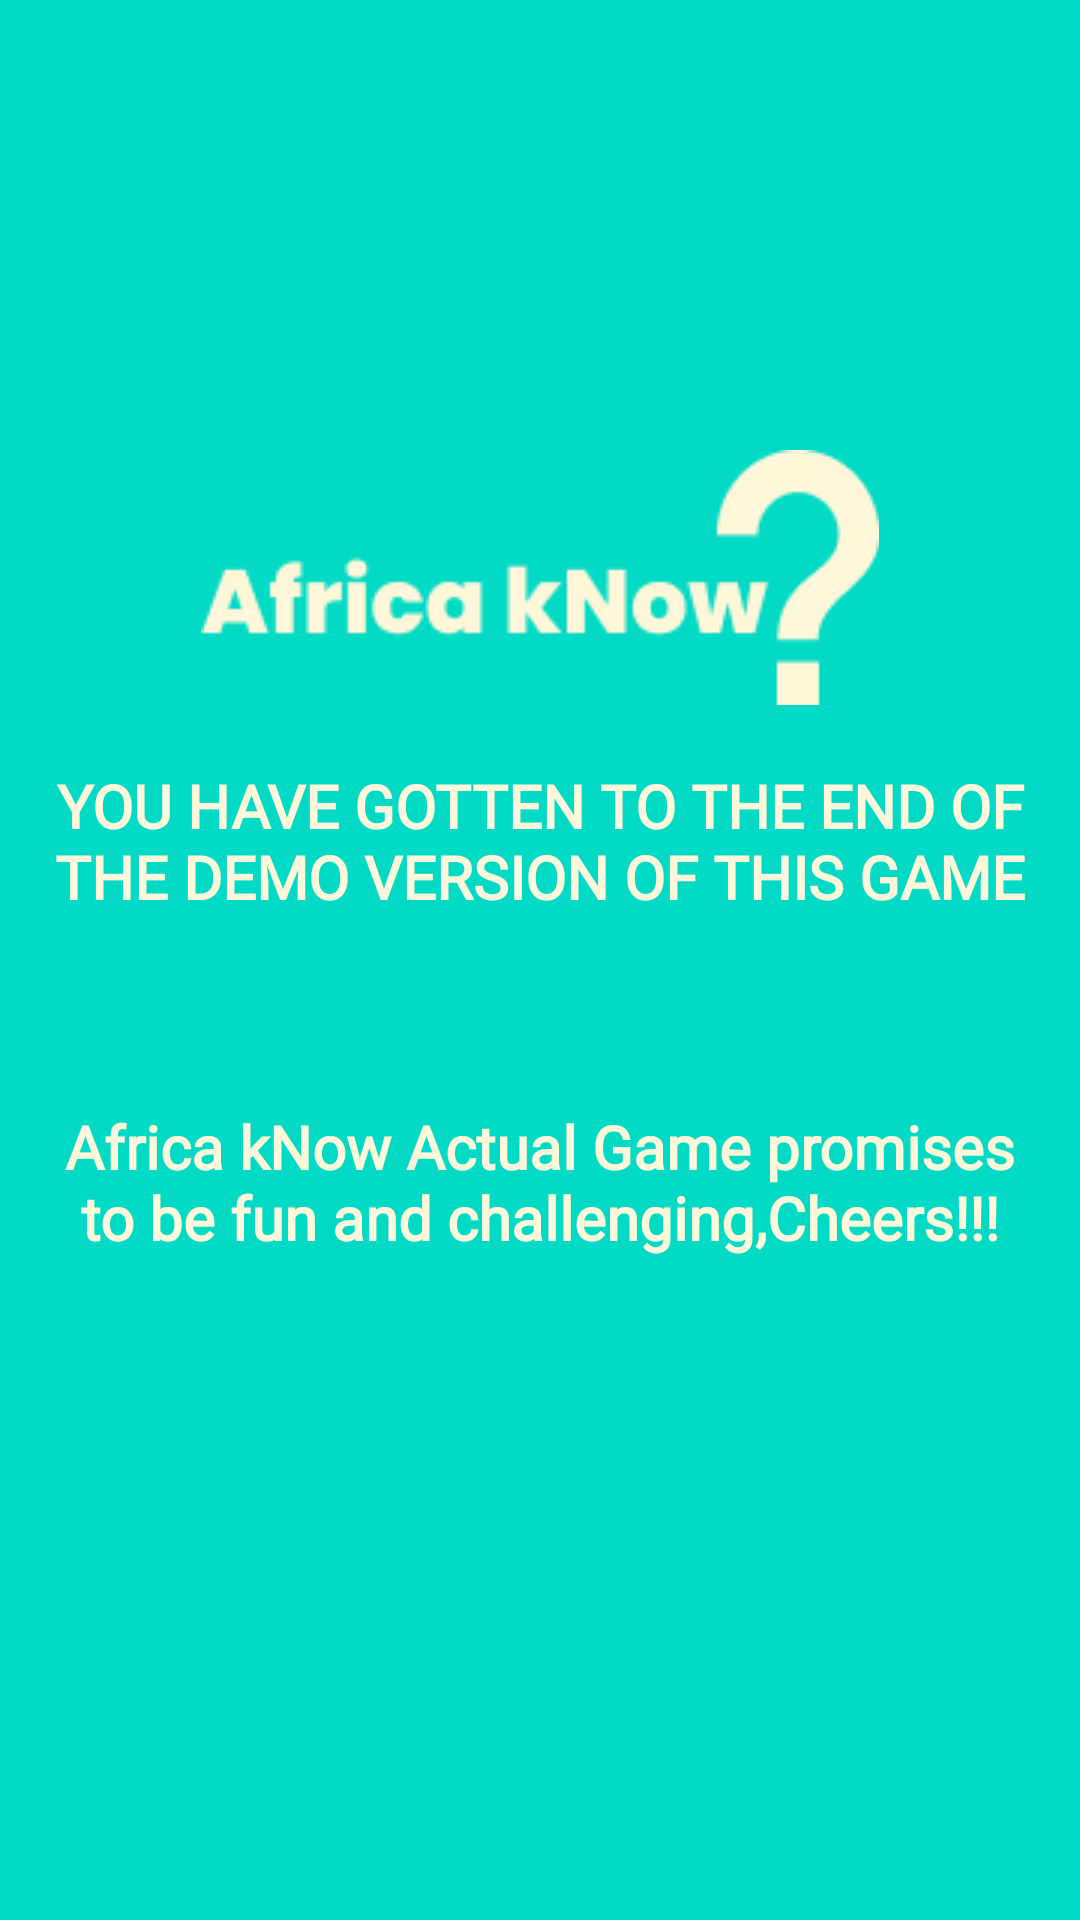

Here is an Android app screen rendered from its layout file. Give the layout XML and the strings, colors and styles it references.
<!-- AndroidManifest.xml: application theme AppTheme -->
<!-- res/layout/activity_result.xml -->
<?xml version="1.0" encoding="utf-8"?>
<LinearLayout xmlns:android="http://schemas.android.com/apk/res/android"
    xmlns:tools="http://schemas.android.com/tools"
    android:layout_width="match_parent"
    android:layout_height="match_parent"
    android:background="@color/colorAccent"
    android:orientation="vertical"
    tools:context=".Ui.ResultActivity">

    <ImageView
        android:layout_width="match_parent"
        android:layout_height="wrap_content"
        android:layout_marginTop="150dp"
        android:contentDescription="@string/logo"
        android:src="@drawable/splash_screen_logo" />

    <TextView
        android:layout_width="match_parent"
        android:layout_height="wrap_content"
        android:layout_marginStart="16dp"
        android:layout_marginTop="20dp"
        android:layout_marginEnd="16dp"
        android:fontFamily="@font/arial_bold"
        android:text="@string/you_have_gotten_to_the_end_of_the_demo_version_of_this_game"
        android:textAlignment="center"
        android:textColor="@color/textColor"
        android:textSize="20sp"
        android:textStyle="bold" />

    <TextView
        android:id="@+id/result"
        android:layout_width="match_parent"
        android:layout_height="wrap_content"
        android:layout_marginStart="16dp"
        android:layout_marginTop="16dp"
        android:layout_marginEnd="16dp"
        android:fontFamily="@font/arial_bold"
        android:textAlignment="center"
        android:textColor="@color/textColor"
        android:textSize="20sp"
        android:textStyle="bold" />

    <TextView
        android:layout_width="match_parent"
        android:layout_height="wrap_content"
        android:layout_marginStart="16dp"
        android:layout_marginTop="20dp"
        android:layout_marginEnd="16dp"
        android:fontFamily="@font/arial_bold"
        android:text="@string/africa_know_actual_game_promises_to_be_fun_and_challenging_cheers"
        android:textAlignment="center"
        android:textColor="@color/textColor"
        android:textSize="20sp"
        android:textStyle="bold" />

</LinearLayout>
<!-- resources referenced by this layout -->
<resources>
  <color name="colorAccent">#03DAC5</color>
  <color name="textColor">#FFF7DA</color>
  <!-- drawable splash_screen_logo: png bitmap (drawable-v24, 3678 bytes) -->
  <string name="africa_know_actual_game_promises_to_be_fun_and_challenging_cheers">Africa kNow Actual Game promises to be fun and challenging,Cheers!!!</string>
  <string name="logo">logo</string>
  <string name="you_have_gotten_to_the_end_of_the_demo_version_of_this_game">YOU HAVE GOTTEN TO THE END OF THE DEMO VERSION OF THIS GAME</string>
  <style name="AppTheme" parent="Theme.AppCompat.Light.NoActionBar">
          
          <item name="colorPrimary">@color/colorPrimary</item>
          <item name="colorPrimaryDark">@color/colorPrimaryDark</item>
          <item name="colorAccent">@color/colorAccent</item>
      </style>
  <color name="colorPrimary">#041E7D</color>
  <color name="colorPrimaryDark">#11264E</color>
</resources>
